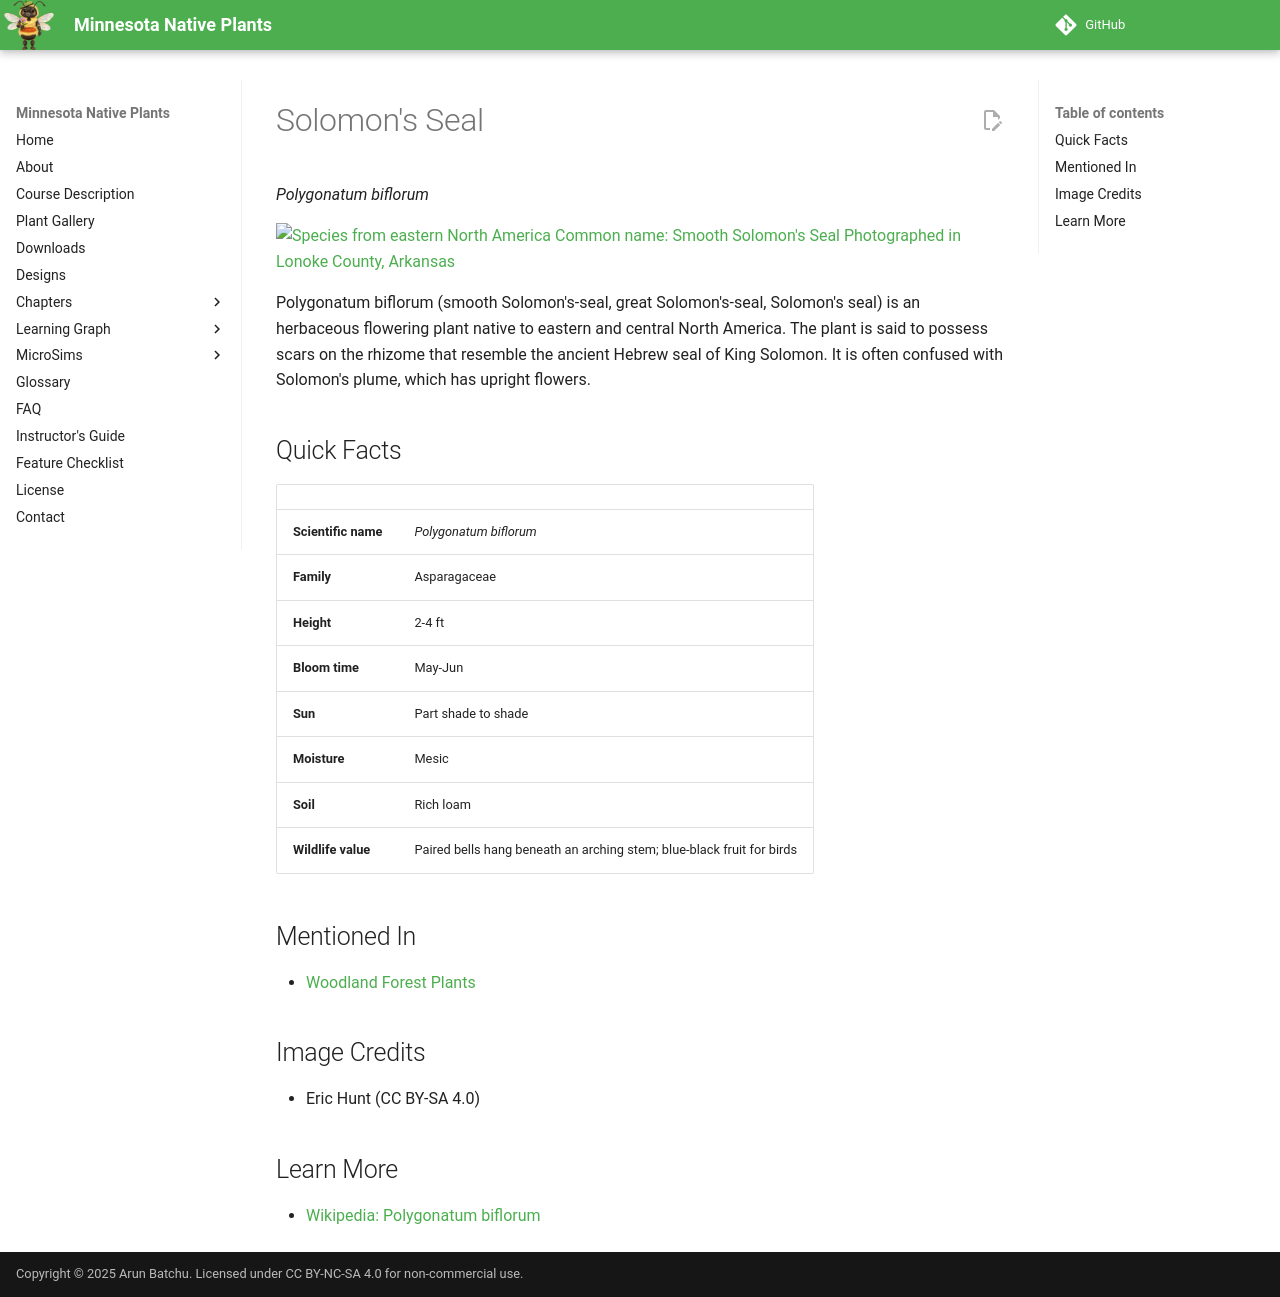

repository: arunbatchu/minnesota-native-plants · page: plants/solomons-seal/index.html · generator: mkdocs

# Solomon's Seal

*Polygonatum biflorum*



![Species from eastern North America Common name: Smooth Solomon's Seal Photographed in Lonoke County, Arkansas](img/solomons-seal-1.jpg)

Polygonatum biflorum (smooth Solomon's-seal, great Solomon's-seal, Solomon's seal) is an  herbaceous flowering plant native to eastern and central North America.  The plant is said to possess scars on the rhizome that resemble the ancient Hebrew seal of King Solomon. It is often confused with Solomon's plume, which has upright flowers.

## Quick Facts

| | |
|---|---|
| **Scientific name** | *Polygonatum biflorum* |
| **Family** | Asparagaceae |
| **Height** | 2-4 ft |
| **Bloom time** | May-Jun |
| **Sun** | Part shade to shade |
| **Moisture** | Mesic |
| **Soil** | Rich loam |
| **Wildlife value** | Paired bells hang beneath an arching stem; blue-black fruit for birds |

## Mentioned In

- [Woodland Forest Plants](../chapters/04-woodland-forest-plants/index.md)

## Image Credits

- Eric Hunt (CC BY-SA 4.0)

## Learn More

- [Wikipedia: Polygonatum biflorum](https://en.wikipedia.org/wiki/Polygonatum_biflorum)
